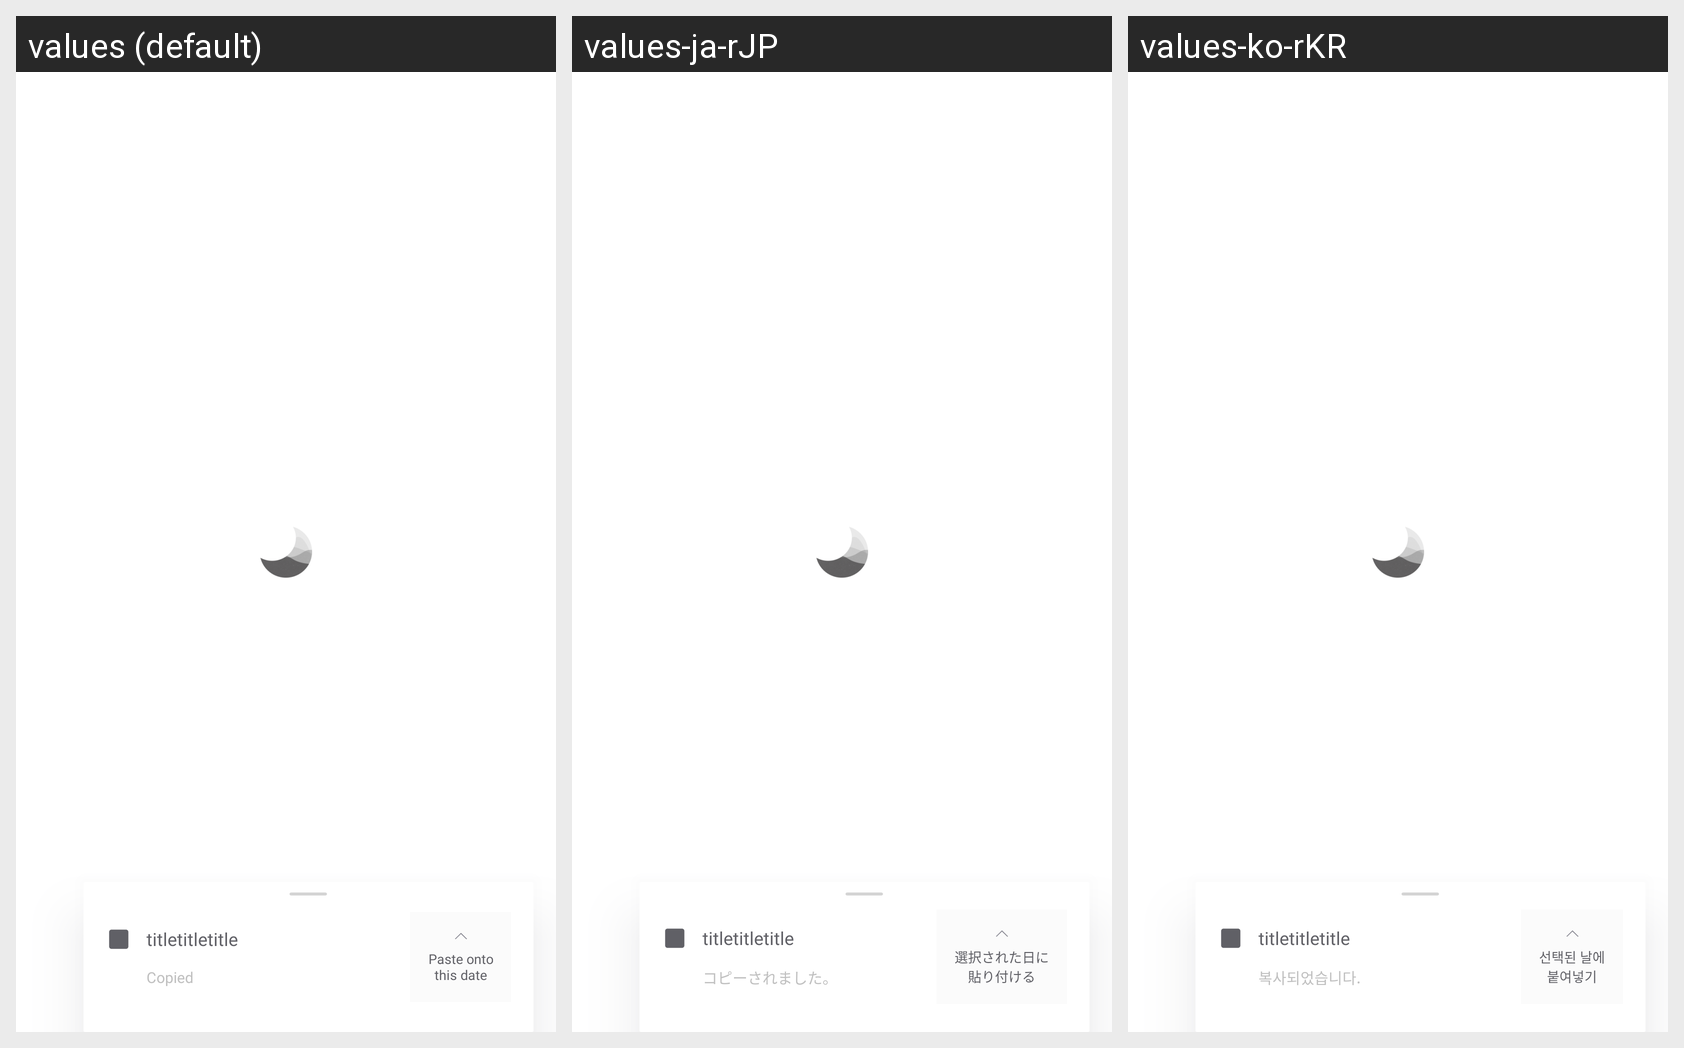

Strings drawn on this Android screen and how each of the app's shown locales translates them:
Android screen res/layout/view_clipboard.xml rendered under 3 locales, left to right: values (default), values-ja-rJP, values-ko-rKR. Device: Nexus 5 (rendered at 1080×1920; each locale shown at half size, 540×960, under a caption strip naming it); theme AppTheme.
Strings drawn on this screen, with the default value and each locale's value (text and hints the layout hard-codes, and strings that could not be matched under every locale, appear in the picture but are not listed):

copied
  values: Copied
  values-ja-rJP: コピーされました。
  values-ko-rKR: 복사되었습니다.

paste
  values: Paste onto
      this date
  values-ja-rJP: 選択された日に
      貼り付ける
  values-ko-rKR: 선택된 날에
      붙여넣기
